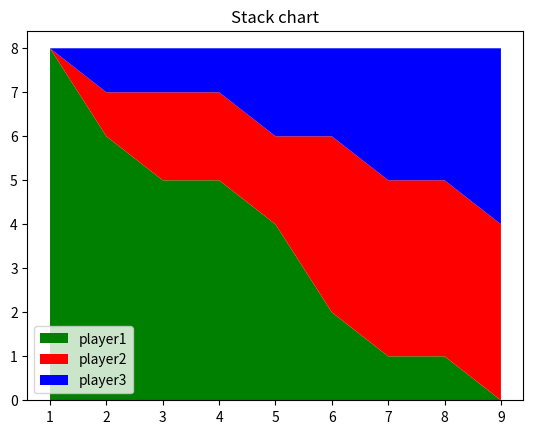

Generate this figure with matplotlib:
#stack chart
from matplotlib import pyplot as plt
import numpy as np
import pandas as pd

minutes=[1,2,3,4,5,6,7,8,9]

player1 = [8, 6, 5, 5, 4, 2, 1, 1, 0]
player2 = [0, 1, 2, 2, 2, 4, 4, 4, 4]
player3 = [0, 1, 1, 1, 2, 2, 3, 3, 4]

labels=["player1","player2","player3"]
colors=["g","r","b"]

plt.stackplot(minutes,player1,player2,player3,labels=labels,colors=colors)

plt.legend(loc="lower left")
plt.title("Stack chart")
plt.savefig("stack chart")

plt.show()